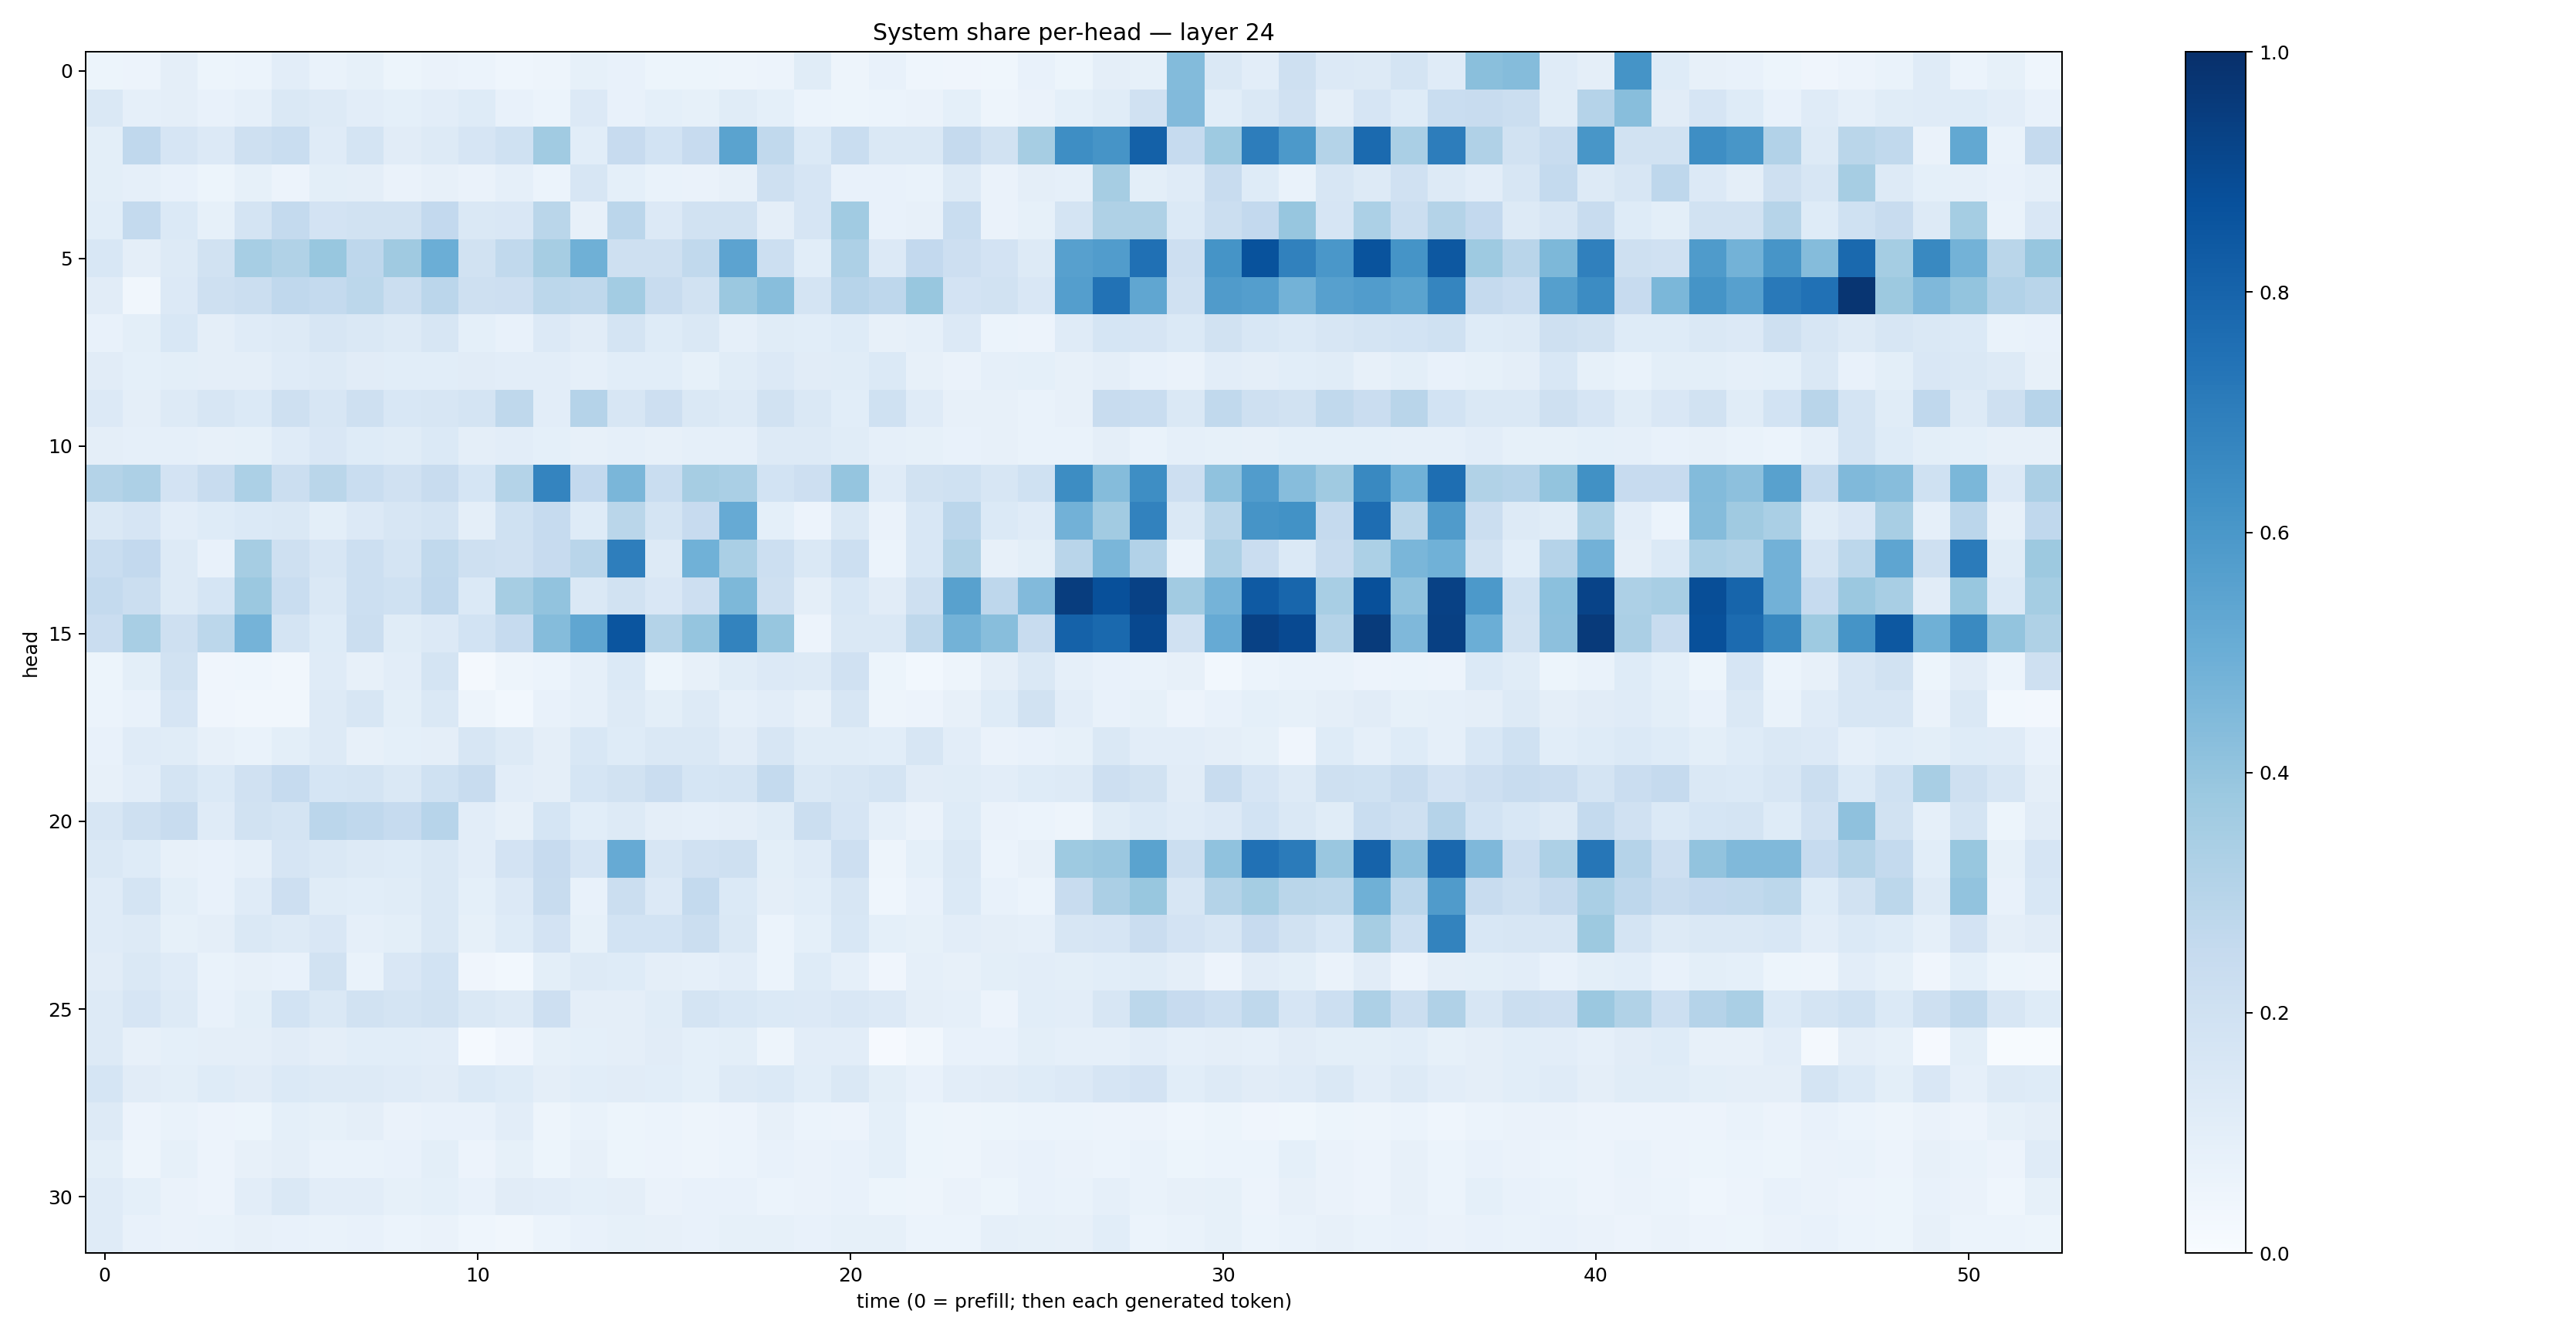

Values plotted in this chart, from the file beside it:
0.05321173, 0.05679163, 0.09476127, 0.052152425, 0.06029967, 0.10371018, 0.06799468, 0.08216967, 0.051607087, 0.06554312, 0.0601148, 0.04556147, 0.048834275, 0.08313159, 0.07335349, 0.054018337, 0.053230908, 0.047317088, 0.05787504, 0.11707951, 0.049804375, 0.0778582, 0.044462644, 0.041801926
0.143, 0.08609, 0.0944, 0.0707, 0.08954, 0.1449, 0.1313, 0.1034, 0.09013, 0.1052, 0.1219, 0.07564, 0.05874, 0.1334, 0.07709, 0.09123, 0.08428, 0.117, 0.09252, 0.05951, 0.05131, 0.05971, 0.0626, 0.09127
0.09943, 0.2676, 0.1651, 0.1346, 0.2078, 0.2343, 0.1197, 0.1797, 0.1096, 0.1276, 0.1674, 0.1993, 0.3647, 0.1059, 0.2425, 0.1855, 0.246, 0.5506, 0.2644, 0.1401, 0.2337, 0.1451, 0.1457, 0.2513
0.09936, 0.08975, 0.07806, 0.05219, 0.08434, 0.0574, 0.09916, 0.09711, 0.06496, 0.08188, 0.06443, 0.08832, 0.06079, 0.1612, 0.09148, 0.06852, 0.06591, 0.08019, 0.205, 0.1656, 0.07454, 0.07796, 0.06711, 0.1279
0.1089, 0.256, 0.1404, 0.08379, 0.1789, 0.2545, 0.1834, 0.1924, 0.192, 0.2599, 0.1429, 0.1516, 0.2872, 0.08008, 0.2829, 0.1366, 0.1891, 0.189, 0.09525, 0.1668, 0.3655, 0.07079, 0.0808, 0.2324
0.1558, 0.09401, 0.1288, 0.1877, 0.3451, 0.3155, 0.3888, 0.2737, 0.3705, 0.4985, 0.1885, 0.2637, 0.3504, 0.4907, 0.2037, 0.2039, 0.2619, 0.5464, 0.2167, 0.1066, 0.3248, 0.1354, 0.2587, 0.2142
0.1125, 0.03363, 0.1358, 0.2073, 0.2212, 0.2678, 0.2577, 0.2775, 0.2193, 0.2849, 0.2084, 0.2144, 0.2795, 0.2708, 0.3577, 0.2418, 0.1884, 0.3822, 0.4286, 0.1745, 0.2968, 0.2748, 0.3883, 0.1799
0.07333, 0.1008, 0.1543, 0.09595, 0.1197, 0.1326, 0.1603, 0.1455, 0.1307, 0.1606, 0.09292, 0.07256, 0.1364, 0.1108, 0.1777, 0.1229, 0.1433, 0.08718, 0.114, 0.1072, 0.1236, 0.0818, 0.08736, 0.1337
0.113, 0.09005, 0.0977, 0.09571, 0.09424, 0.1198, 0.1262, 0.1102, 0.1063, 0.1063, 0.1109, 0.1051, 0.1043, 0.08974, 0.1086, 0.1072, 0.08475, 0.1141, 0.1357, 0.1098, 0.1163, 0.1369, 0.07904, 0.06605
0.1357, 0.09459, 0.129, 0.1598, 0.1405, 0.2037, 0.1634, 0.2053, 0.1546, 0.1613, 0.1763, 0.2726, 0.1038, 0.3029, 0.157, 0.2121, 0.1413, 0.1252, 0.1888, 0.1423, 0.109, 0.2005, 0.1205, 0.08086
0.09545, 0.08858, 0.08969, 0.07981, 0.08253, 0.1184, 0.1488, 0.1222, 0.1156, 0.1383, 0.09447, 0.1019, 0.09329, 0.08018, 0.08929, 0.08065, 0.08668, 0.08915, 0.1278, 0.1258, 0.1139, 0.08674, 0.08559, 0.07523
0.3063, 0.3252, 0.1823, 0.2419, 0.3284, 0.219, 0.2858, 0.2338, 0.1966, 0.2388, 0.1707, 0.3065, 0.6753, 0.2608, 0.4636, 0.2342, 0.3488, 0.3378, 0.1846, 0.2117, 0.3971, 0.1191, 0.1898, 0.2
0.1474, 0.1674, 0.1016, 0.1212, 0.1379, 0.1466, 0.1, 0.1355, 0.1566, 0.1761, 0.09594, 0.2019, 0.249, 0.1216, 0.2885, 0.1793, 0.2448, 0.5121, 0.09115, 0.05749, 0.1419, 0.06566, 0.1536, 0.2849
0.2333, 0.2589, 0.1276, 0.07129, 0.3507, 0.2109, 0.1592, 0.2167, 0.1728, 0.2647, 0.2065, 0.197, 0.2458, 0.2904, 0.6955, 0.1275, 0.4866, 0.3383, 0.2175, 0.1473, 0.2159, 0.05983, 0.1524, 0.3142
0.257, 0.2208, 0.1284, 0.1687, 0.3811, 0.234, 0.1421, 0.2156, 0.202, 0.2691, 0.1384, 0.3496, 0.4026, 0.1426, 0.194, 0.1505, 0.2114, 0.4562, 0.2074, 0.09759, 0.1547, 0.1106, 0.2062, 0.558
0.2293, 0.3426, 0.2062, 0.2793, 0.4756, 0.1793, 0.123, 0.2221, 0.1152, 0.1333, 0.1838, 0.2485, 0.4364, 0.5329, 0.8585, 0.3058, 0.398, 0.6783, 0.393, 0.05858, 0.1418, 0.1427, 0.2723, 0.4789
0.05322, 0.09897, 0.1908, 0.0423, 0.04647, 0.03415, 0.118, 0.07864, 0.1017, 0.1745, 0.02239, 0.04936, 0.06085, 0.08817, 0.1388, 0.05221, 0.08082, 0.1145, 0.1329, 0.1323, 0.1956, 0.05196, 0.03043, 0.04988
0.0625, 0.07043, 0.1668, 0.04056, 0.03284, 0.03278, 0.1275, 0.1623, 0.1008, 0.1448, 0.0494, 0.02956, 0.07089, 0.08636, 0.1276, 0.09998, 0.1273, 0.08773, 0.1035, 0.0788, 0.1578, 0.04902, 0.05506, 0.07866
0.07598, 0.1198, 0.1139, 0.0814, 0.06969, 0.09859, 0.1326, 0.07991, 0.09183, 0.09622, 0.1608, 0.132, 0.09745, 0.1539, 0.1235, 0.145, 0.1443, 0.1095, 0.1587, 0.1167, 0.1149, 0.1057, 0.1596, 0.1043
0.08167, 0.1041, 0.1755, 0.1387, 0.1966, 0.2488, 0.1695, 0.1782, 0.1446, 0.2, 0.2399, 0.1049, 0.09615, 0.1683, 0.1923, 0.2293, 0.168, 0.1767, 0.2545, 0.1423, 0.1605, 0.1767, 0.1098, 0.1145
0.1563, 0.2033, 0.2353, 0.12, 0.1918, 0.1748, 0.2839, 0.2681, 0.248, 0.294, 0.1024, 0.08013, 0.1717, 0.1091, 0.1298, 0.09541, 0.08789, 0.09536, 0.117, 0.2203, 0.1662, 0.08665, 0.06622, 0.1242
0.1465, 0.1239, 0.07904, 0.07441, 0.08874, 0.1662, 0.1436, 0.1273, 0.1243, 0.1463, 0.1037, 0.1811, 0.2441, 0.1644, 0.5143, 0.1613, 0.1967, 0.2065, 0.1006, 0.1191, 0.212, 0.04971, 0.0932, 0.1449
0.1196, 0.1743, 0.09896, 0.07383, 0.1203, 0.2133, 0.1169, 0.1057, 0.1156, 0.1414, 0.09065, 0.1344, 0.2416, 0.07377, 0.2239, 0.1341, 0.255, 0.138, 0.09647, 0.1061, 0.157, 0.04484, 0.07082, 0.1393
0.1187, 0.1307, 0.08379, 0.09587, 0.1417, 0.126, 0.1509, 0.0895, 0.1015, 0.1428, 0.08526, 0.1239, 0.1809, 0.0829, 0.1857, 0.1859, 0.2206, 0.1424, 0.05997, 0.09012, 0.1562, 0.09058, 0.08237, 0.1051
0.1114, 0.1412, 0.1176, 0.06847, 0.08012, 0.07541, 0.19, 0.06947, 0.1513, 0.1873, 0.04024, 0.02916, 0.09903, 0.1311, 0.1225, 0.09394, 0.0861, 0.1054, 0.06238, 0.1228, 0.08738, 0.04245, 0.08806, 0.08074
0.1281, 0.167, 0.1302, 0.07429, 0.1015, 0.1865, 0.1479, 0.1935, 0.1731, 0.1907, 0.1474, 0.127, 0.212, 0.09484, 0.09746, 0.1152, 0.1784, 0.154, 0.1386, 0.1365, 0.1522, 0.1342, 0.09683, 0.08721
0.1322, 0.08072, 0.09226, 0.09385, 0.09582, 0.113, 0.0972, 0.1092, 0.1066, 0.1041, 0.01339, 0.04075, 0.08237, 0.09171, 0.09532, 0.1125, 0.09038, 0.1011, 0.04802, 0.1049, 0.1055, 0.008296, 0.03153, 0.07332
0.1716, 0.1108, 0.1005, 0.1244, 0.1108, 0.1397, 0.1305, 0.1308, 0.1177, 0.11, 0.1375, 0.1247, 0.09713, 0.1067, 0.1132, 0.1089, 0.09199, 0.1309, 0.1397, 0.1083, 0.1408, 0.1005, 0.07708, 0.1016
0.1301, 0.05849, 0.06741, 0.05652, 0.05451, 0.09132, 0.08293, 0.09664, 0.06448, 0.07253, 0.07309, 0.1035, 0.04825, 0.06958, 0.05272, 0.05906, 0.04974, 0.0577, 0.08064, 0.06092, 0.05737, 0.08997, 0.05149, 0.04886
0.09772, 0.04904, 0.084, 0.0564, 0.0808, 0.09534, 0.06901, 0.0693, 0.07753, 0.09931, 0.05728, 0.08294, 0.05158, 0.08017, 0.05396, 0.05765, 0.04763, 0.05975, 0.07282, 0.06482, 0.07643, 0.09114, 0.05113, 0.05066
0.1201, 0.09202, 0.06378, 0.05807, 0.1044, 0.1456, 0.105, 0.1023, 0.08381, 0.09147, 0.07481, 0.1106, 0.1017, 0.09246, 0.09583, 0.0635, 0.07099, 0.07345, 0.06039, 0.06406, 0.07236, 0.05352, 0.04849, 0.06358
0.1188, 0.07467, 0.06579, 0.06779, 0.07844, 0.07149, 0.06934, 0.07272, 0.0607, 0.06335, 0.04325, 0.03506, 0.05934, 0.07621, 0.08347, 0.07993, 0.07252, 0.08407, 0.08216, 0.07108, 0.08547, 0.08223, 0.0596, 0.06205
